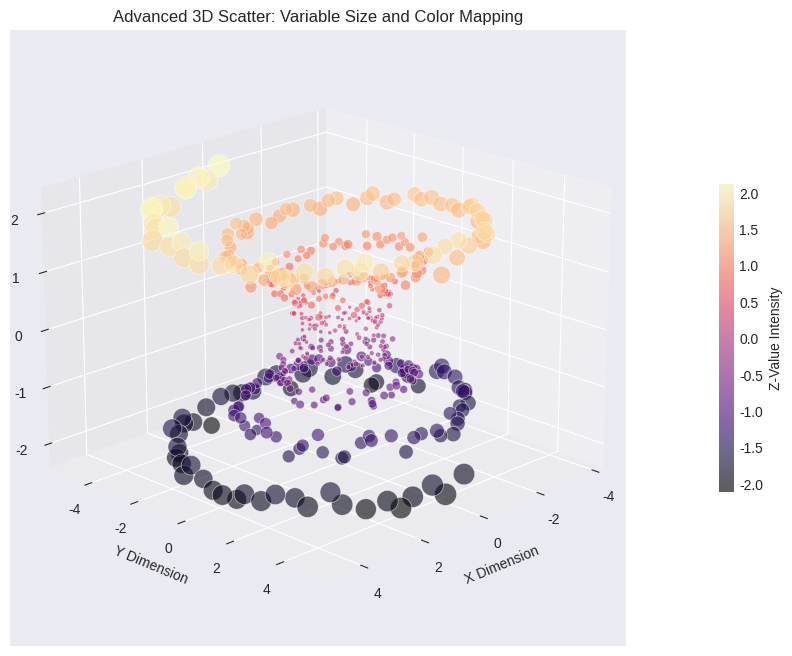

Here is the Python script that generated this plot:
import matplotlib.pyplot as plt
import numpy as np

# Set a style for a cleaner look
plt.style.use('seaborn-v0_8-darkgrid')

# 1. Generate synthetic data
n = 500
theta = np.linspace(0, 15 * np.pi, n)
z = np.linspace(-2, 2, n)
r = z**2 + 1
x = r * np.sin(theta)
y = r * np.cos(theta)

# Add some random noise to make it look like a real dataset
x += np.random.normal(0, 0.1, n)
y += np.random.normal(0, 0.1, n)
z += np.random.normal(0, 0.1, n)

# 2. Create the plot
fig = plt.figure(figsize=(12, 8))
ax = fig.add_subplot(111, projection='3d')

# 3. Advanced Scatter parameters
# 'c' maps colors to the Z-axis
# 's' makes markers larger as they get further from the center
# 'alpha' prevents the plot from looking cluttered
# 'edgecolor' helps distinguish overlapping points
sizes = (x**2 + y**2) * 10
scatter = ax.scatter(x, y, z,
                     c=z,
                     cmap='magma',
                     s=sizes,
                     alpha=0.6,
                     edgecolors='w',
                     linewidth=0.5)

# 4. Customizing the view
ax.view_init(elev=20, azim=45) # Set the initial camera angle

# 5. Add a colorbar and labels
cbar = fig.colorbar(scatter, ax=ax, shrink=0.5, pad=0.1)
cbar.set_label('Z-Value Intensity')

ax.set_title('Advanced 3D Scatter: Variable Size and Color Mapping')
ax.set_xlabel('X Dimension')
ax.set_ylabel('Y Dimension')
ax.set_zlabel('Z Dimension')

plt.show()